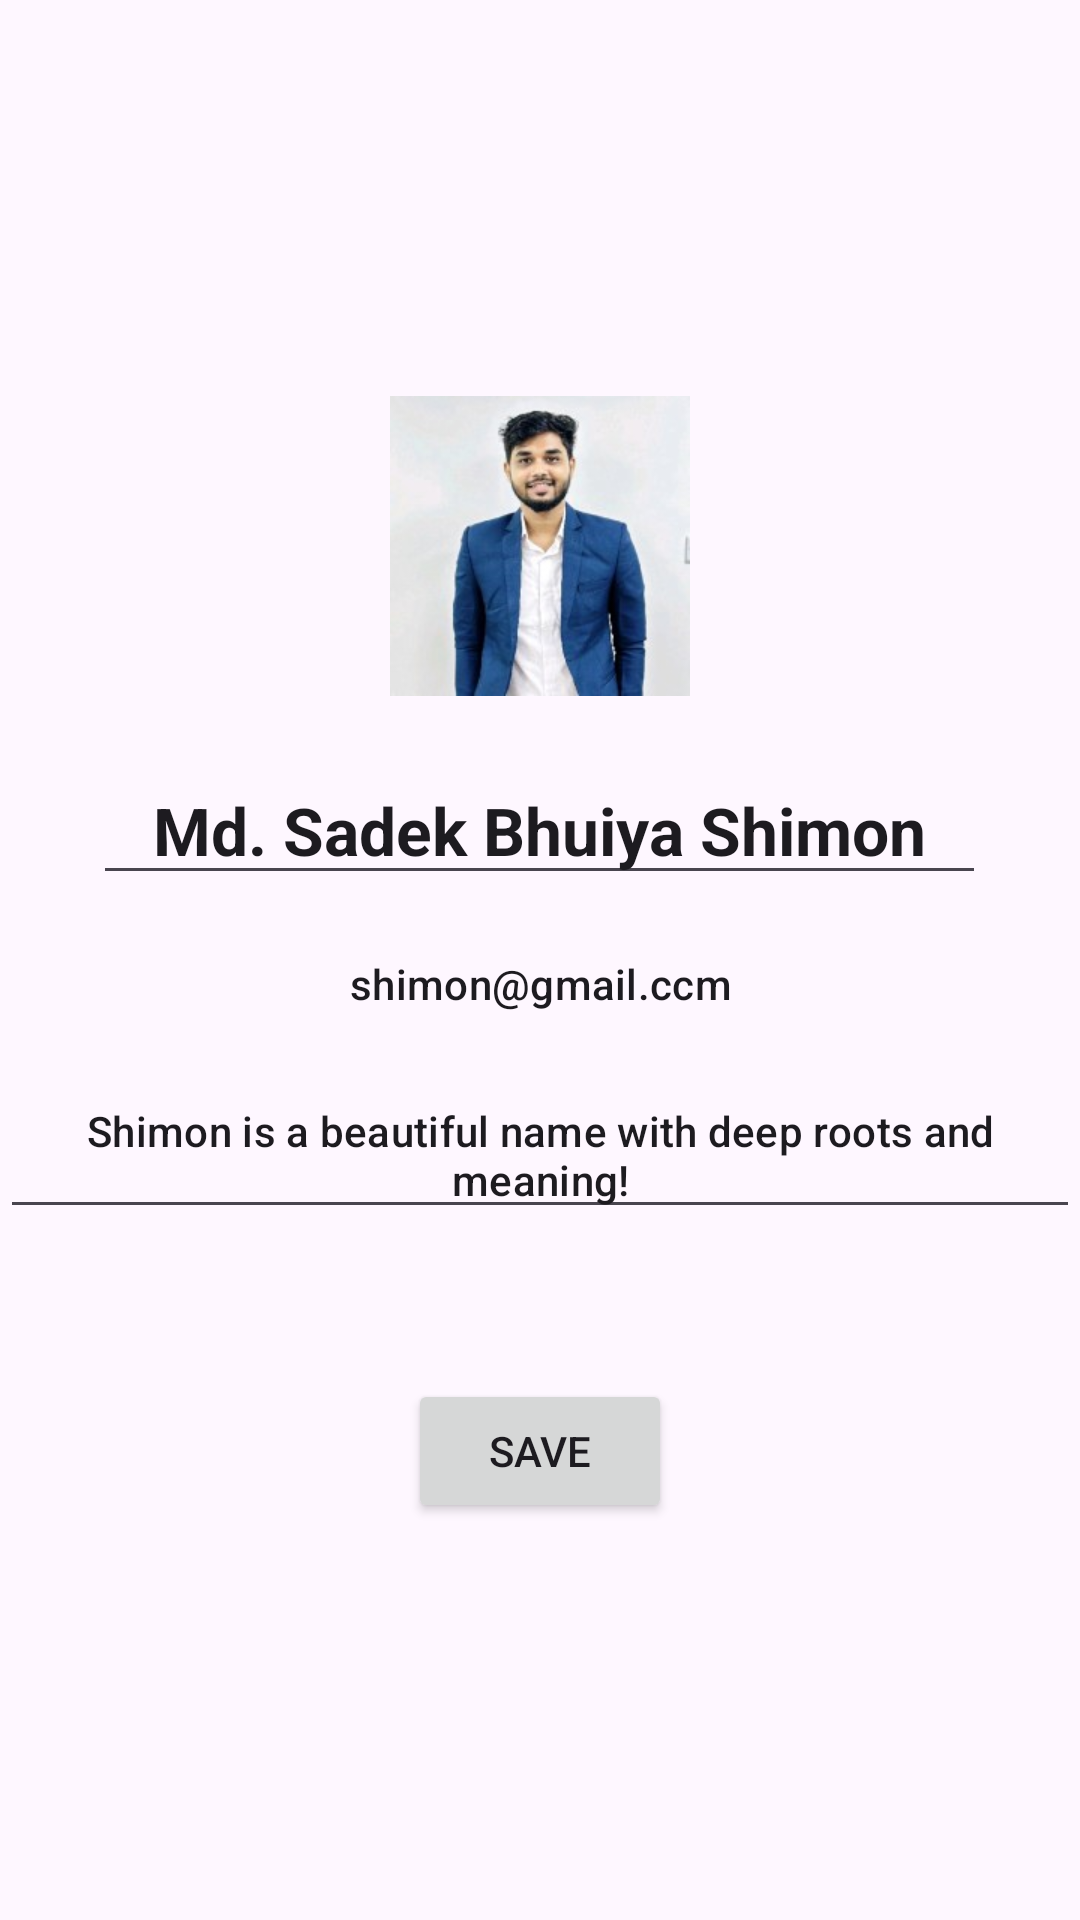

Here is an Android app screen rendered from its layout file. Give the layout XML and the strings, colors and styles it references.
<!-- AndroidManifest.xml: application theme Theme.AloconaChattingApp -->
<!-- res/layout/fragment_profile_edit.xml -->
<?xml version="1.0" encoding="utf-8"?>
<LinearLayout xmlns:android="http://schemas.android.com/apk/res/android"
    xmlns:tools="http://schemas.android.com/tools"
    android:layout_width="match_parent"
    android:layout_height="match_parent"
    android:orientation="vertical"
    android:gravity="center"
    tools:context=".ProfileEditFragment">

    <ImageView
        android:id="@+id/profileIV"
        android:layout_width="100dp"
        android:layout_height="100dp"
        android:src="@drawable/profile" />

    <EditText
        android:id="@+id/fullName"
        android:layout_width="wrap_content"
        android:layout_height="wrap_content"
        android:layout_marginTop="20dp"
        android:paddingHorizontal="20dp"
        android:text="Md. Sadek Bhuiya Shimon"
        android:textAlignment="center"
        android:textAppearance="@style/TextAppearance.Material3.TitleLarge"
        android:textStyle="bold" />

    <TextView
        android:id="@+id/emailTV"
        android:layout_width="match_parent"
        android:layout_height="wrap_content"
        android:layout_marginTop="20dp"
        android:text="shimon@gmail.ccm"
        android:textAlignment="center"
        android:textAppearance="@style/TextAppearance.Material3.TitleSmall" />


    <EditText
        android:id="@+id/bioTV"
        android:layout_width="wrap_content"
        android:layout_height="wrap_content"
        android:layout_marginTop="20dp"
        android:paddingHorizontal="12dp"
        android:text="@string/about_me"
        android:textAlignment="center"
        android:textAppearance="@style/TextAppearance.Material3.TitleSmall" />

    <Button
        android:id="@+id/saveBtn"
        android:layout_width="wrap_content"
        android:layout_height="wrap_content"
        android:layout_marginTop="50dp"
        android:text="Save" />


</LinearLayout>
<!-- resources referenced by this layout -->
<resources>
  <!-- drawable profile: png bitmap (drawable, 9711 bytes) -->
  <string name="about_me">Shimon is a beautiful name with deep roots and meaning!</string>
  <style name="Theme.AloconaChattingApp" parent="Base.Theme.AloconaChattingApp" />
  <style name="Base.Theme.AloconaChattingApp" parent="Theme.Material3.DayNight.NoActionBar">
          
     <item name="colorPrimary">#000</item>
      </style>
</resources>
